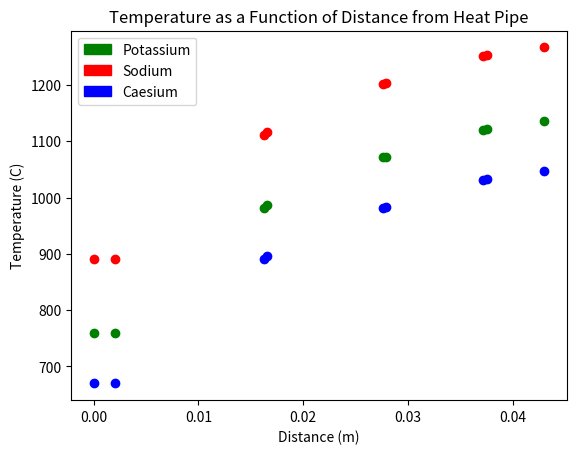

Write the Python code that produced this figure.
import numpy as np
import matplotlib.pyplot as plt
import matplotlib.patches as mpatches



def Temp(T_HP, FValue, HighF):

    #1341.73 is the average heat flux assuming core power of 5 MWth
    Gen_FuelHP=14.118E6*.011
    Gen_Fuel_C=14.118E6*.0055
    Gen2=Gen_FuelHP+Gen_Fuel_C
    print("Gen2= ", Gen2)
    print("HF=", HighF)
    #k values in W/mK
    k_f=30.094
    h_g=464
    k_c=16.3
    k_HP=138
    k_ss=15

    HPR=(.002)/(k_HP)
    SSR2=(.01423)/(k_ss)
    CladR=(.00035)/(k_c)
    GapR=1/(h_g*.0001)
    SSR1=(.00926)/(k_ss)
    FuelR1=.0055/(k_f)
    FuelR2=.011/(k_f)

    THP=T_HP+HighF*HPR
    T_SSR2=THP+Gen2*SSR2
    TClad3=T_SSR2+Gen2*CladR
    print("clad: ", TClad3)
    TFuel2=TClad3+Gen2*FuelR2
    print("check: ", TFuel2)
    TClad2=TFuel2+Gen_Fuel_C*CladR
    TSSR1=TClad2+Gen_Fuel_C*SSR1
    TClad1=TSSR1+Gen_Fuel_C*CladR
    TFuel1=TClad1+Gen_Fuel_C*FuelR1
    print("Temperatures = ", THP, T_SSR2, TClad3, TFuel2, TClad2, TSSR1, TClad1, TFuel1)
    Temp = [T_HP, THP, T_SSR2, TClad3, TFuel2, TClad2, TSSR1, TClad1, TFuel1]
    return(Temp)

def Flux(flux):
    macro = .3733
    v=flux*190E6*macro*1.60217E-19
    q_double=v*.55
    q_prime=q_double*.595*100*2*3.14159
    #print(v, q_double, q_prime)
    return(q_double)

def AvgFlux(DFlux):
    Avg = Flux(DFlux)*.0055**2
    #print(Avg)
    return(Avg)

MaxFlux=3.84323e13
SecondFlux=3.832e13
#print("A= ",AvgFlux(MaxFlux))


M=Flux(MaxFlux)
S=Flux(SecondFlux)

#Resistance values
T_K=760
T_Na=890
T_Ce=670
TempK=Temp(T_K, S, M)
print("T= ", len(TempK))
TempNa=Temp(T_Na,S, M)
TempCe=Temp(T_Ce,S, M)

#print('TempK= ', TempK)

#Distances
RHP=.002
RSS1=.01623
RCladI=.01658
RFuel1=.02758
RClad2=.02793
RSS2=.03719
RClad3=.03754
RFinal=.04304



R=[0, RHP, RSS1, RCladI, RFuel1, RClad2, RSS2, RClad3, RFinal]
print("R= ", len(R))
green_dot=mpatches.Patch(color='green', label= "Potassium")
red_dot=mpatches.Patch(color='red', label= "Sodium")
blue_dot = mpatches.Patch(color='blue', label="Caesium")
plt.legend(handles=[green_dot, red_dot, blue_dot])
plt.plot(R,TempK,'go', R, TempNa, 'ro', R, TempCe, 'bo')
#plt.plot(R,TempK)
#plt.plot(R_f1, T_max, R_ci1, T_gap1, R_co1, T_Clad1, R_ssi1, T_SS1, R_sso1, T_Clad2, R_co2, T_gap2, 'ro')
plt.ylabel("Temperature (C)")
plt.xlabel("Distance (m)")
plt.title("Temperature as a Function of Distance from Heat Pipe")
plt.show()
